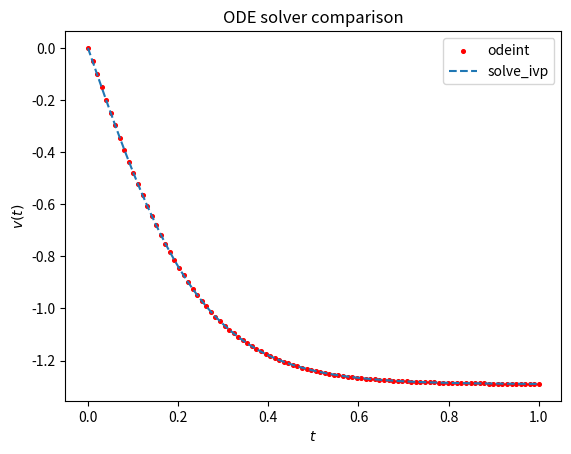

The script that saved this image:
# First order ODE's: air friction while falling

import numpy as np
import matplotlib.pyplot as plt
from scipy.integrate import odeint
from scipy.integrate import solve_ivp


# Define the right side of the ODE when is written is the form "dv/dt = ax^2 + b"
def dvdt(t: float, v: float) -> float:
    beta = 5  # constant
    return 3*v**2 - beta


# Define the time range and the initial conditions

t = np.linspace(0, 1, 100)  # time range
v0 = 0  # Velocity initial condition -> At t = 0, v = 0

# Solve the ODE. The are two main solvers in scipy
# - odeint: Uses a particular solver called Isoda from the FORTRAN library odepack.
# - solve_ivp: More customizable, can choose from a list of possible solvers.

sol_m1 = odeint(dvdt, y0=v0, t=t, tfirst=True)
sol_m2 = solve_ivp(dvdt, t_span=(0, max(t)), y0=[v0], t_eval=t)

v_sol_m1 = sol_m1.T[0]
v_sol_m2 = sol_m2.y[0]

# print(sol_m1.T[0])
# print(sol_m2.y[0])

# Plot the solution
plt.scatter(t, v_sol_m1, s=7, c="r", label="odeint")
plt.plot(t, v_sol_m2, '--', label="solve_ivp")
plt.title("ODE solver comparison")
plt.ylabel(r"$v(t)$")
plt.xlabel(r"$t$")
plt.legend()
plt.show()
